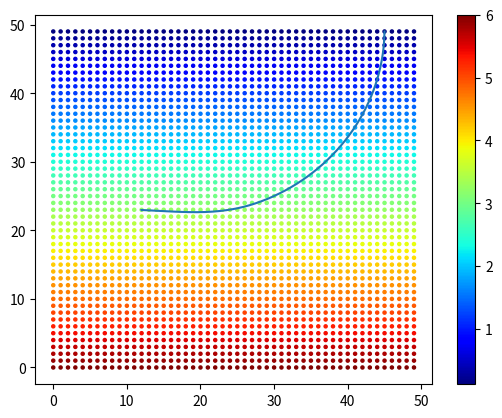

Source code (Python):
import heapq
import numpy as np

Nx, Ny = 50, 50

def main():
    u = np.ones((Nx,Ny)) * float('inf')
    #v = np.ones((Nx,Ny)) * range(1, Nx+1)
    #v = v.T
    v = np.ones((Nx,Ny))
    v *= range(Ny, 0, -1)
    v /= Ny
    v *= 6
    u = np.ma.masked_array(u, mask=False)
    #start = (0,49)
    #u[start] = 0
    #u.mask[start] = True
    #live = []
    #heapq.heapify(live)
    #heapq.heappush(live, (0, start))
#####
    live = []
    heapq.heapify(live)
    start = [(12, 23)]
    for s in start:
        u[s] = 0
        u.mask[s] = True
        heapq.heappush(live, (0, s))
#####
    while len(live) > 0:
        u, live = update(u, v, live)
    u = np.ma.getdata(u)
    ray = trace_ray(u, start[0], (Nx-5, Ny-1))
    plot_ray(v, ray)
    #plot_ray(np.ma.getdata(u), ray)
    #plot(np.ma.getdata(u))

def update(u, v, live):
    h = 1
    u0 = np.ma.getdata(u)
    _, active = heapq.heappop(live)
    near = [(i, j) for (i, j) in [(active[0]-1, active[1]),
                                  (active[0]+1, active[1]),
                                  (active[0], active[1]-1),
                                  (active[0], active[1]+1)]
                   if 0 <= i < u0.shape[0]
                   and 0 <= j < u0.shape[1]
                   and not u.mask[i, j]]
    for (i, j) in near:
        if not (0 <= i < u0.shape[0] and 0 <= j < u0.shape[1]) or u.mask[i, j]:
            continue
        uh = min(u0[max(i-1, 0), j],
                 u0[min(i+1, u0.shape[0]-1), j])
        uv = min(u0[i, max(j-1, 0)],
                 u0[i, min(j+1, u0.shape[1]-1)])
        u[i, j] = 1/2 * (uh + uv + np.sqrt((uh + uv)**2 - \
                                           2*(uh**2 + uv**2 - (h/v[i, j])**2)))\
                if abs(uh - uv) <= h/v[i, j]\
                else min(uh, uv) + h/v[i,j]
    u.mask[active] = True
    indices = [l[1] for l in live]
    for ij in near:
        if ij in indices:
            index = indices.index(ij)
            live[index] = (u[ij], ij)
        else:
            heapq.heappush(live, (u[ij], ij))
    live.sort()
    return(u, live)

def trace_ray(u, start, finish):
    h = 0.01
    grad = np.gradient(u)
    grad = np.stack((-1*grad[0], -1*grad[1]), axis=2)
    ray = [finish]
    xi, yi = finish + grad[finish] / np.linalg.norm(grad[finish])
    ray.append((xi, yi))
    for i in range(10000):
        dGdx = (grad[int(xi)+1, int(yi)][0]-grad[int(xi), int(yi)][0])
        dGdy = (grad[int(xi), int(yi)+1][1]-grad[int(xi), int(yi)][1])
        G0 = grad[int(xi), int(yi)]
        gradi = G0 + [xi % 1 * dGdx, yi % 1 * dGdy]
        dx, dy = gradi / np.linalg.norm(gradi) * min(h, 1/np.linalg.norm(gradi))
        xi += dx
        yi += dy
        ray.append((xi, yi))
    return(np.array(ray))

def plot_ray(u, ray):
    import matplotlib.pyplot as plt
    X, Y = np.meshgrid(range(Nx), range(Ny), indexing="ij")
    plt.plot(ray[:,0], ray[:,1])
    plt.scatter(X, Y, s=5, c=u, cmap=plt.get_cmap("jet"))
    plt.colorbar()
    plt.show()

def plot(u):
    import matplotlib as mpl
    import matplotlib.pyplot as plt
    pointsize = 5
    grad = np.gradient(np.ma.getdata(u))
    grad[0] *= -1
    grad[1] *= -1
    X, Y = np.meshgrid(range(Nx), range(Ny), indexing="ij")
    fig = plt.figure()
    ax = fig.add_subplot(1, 3, 1)
    #ax.scatter(X, Y, s=pointsize, c=u, cmap=plt.get_cmap("jet"))
    ax.quiver(X, Y, grad[0], grad[1], angles="xy", scale_units="xy", scale=10)
    ax = fig.add_subplot(1, 3, 2)
    ax.scatter(X, Y,
               c=np.stack((grad[0], grad[1]), axis=2)[...,0],
               s=pointsize,
               cmap=plt.get_cmap("jet"))
    ax = fig.add_subplot(1, 3, 3)
    cb = ax.scatter(X, Y,
                    c=np.stack((grad[0], grad[1]), axis=2)[...,1],
                    s=pointsize,
                    cmap=plt.get_cmap("jet"))
    fig.colorbar(cb)
    plt.show()

if __name__ == "__main__":
    main()
